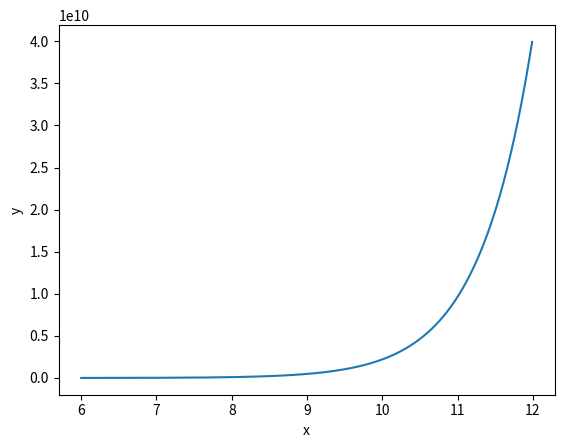

The matplotlib source for this figure:
# -*- coding: utf-8 -*-
"""Untitled7.ipynb

Automatically generated by Colaboratory.

Original file is located at
    https://colab.research.google.com/drive/1dUGb__ohReZ3QncLZSUqX8RUfbBINoak
"""

# Import needed functions."
import numpy as np
from scipy import integrate
import matplotlib.pyplot as plotlib

# Define parameters.
x_start = 6
x_stop = 12
x_steps_interval = 0.01

# Define an array of data points.
x_values = np.arange(x_start, x_stop, x_steps_interval)
y_values = x_values**5*np.exp(x_values)

# Plot the function curve.
plotlib.plot(x_values, y_values)

# Define a lambda function for integration over x values.
integration_function = lambda x: 2 + np.sin(x)

# Calculate the integral.
integral, error = integrate.quad(integration_function, x_start, x_stop)

# Print the integration results.
print("Integral Value:")
print(integral)
print("Integration Error:")
print(error)

# Display the plot.
plotlib.xlabel('x')
plotlib.ylabel('y')
plotlib.show()

